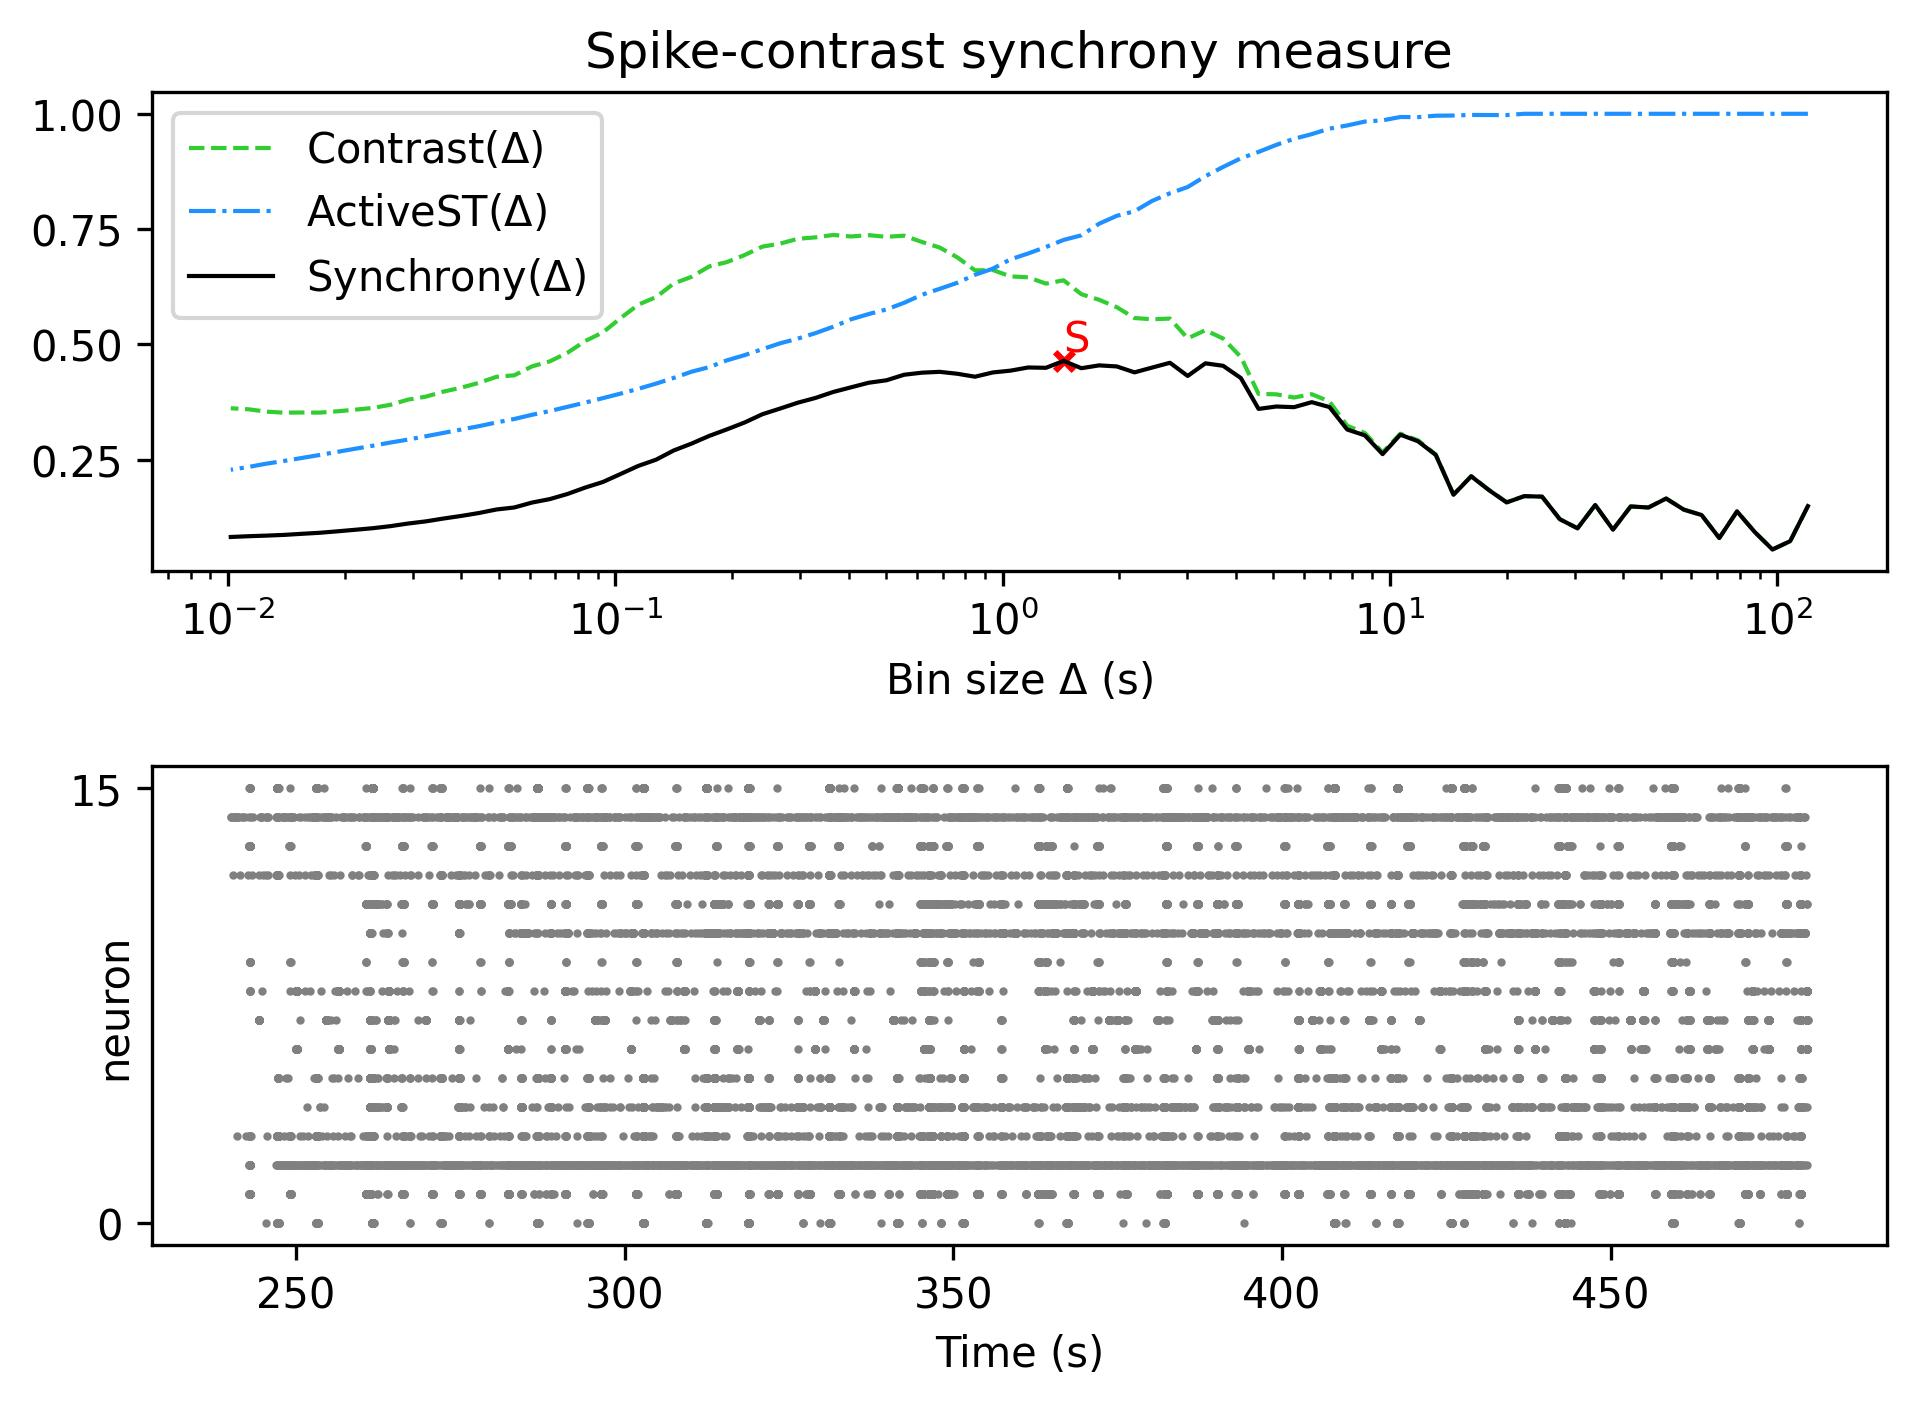

Source data for this figure (header and first rows):
, Spike-contrast (120.0 s), Spike-contrast (108.0 s), Spike-contrast (97.2 s), Spike-contrast (87.48 s), Spike-contrast (78.732 s), Spike-contrast (70.859 s), Spike-contrast (63.773 s), Spike-contrast (57.396 s), Spike-contrast (51.656 s), Spike-contrast (46.49 s), Spike-contrast (41.841 s), Spike-contrast (37.657 s), Spike-contrast (33.892 s), Spike-contrast (30.502 s), Spike-contrast (27.452 s), Spike-contrast (24.707 s), Spike-contrast (22.236 s), Spike-contrast (20.013 s), Spike-contrast (18.011 s), Spike-contrast (16.21 s), Spike-contrast (14.589 s), Spike-contrast (13.13 s), Spike-contrast (11.817 s)
0, 0.1495, 0.07347, 0.05549, 0.09334, 0.1381, 0.08035, 0.1302, 0.1418, 0.166, 0.1465, 0.1488, 0.09852, 0.152, 0.1014, 0.1211, 0.17, 0.1712, 0.1575, 0.1842, 0.2141, 0.1741, 0.2604, 0.2901
